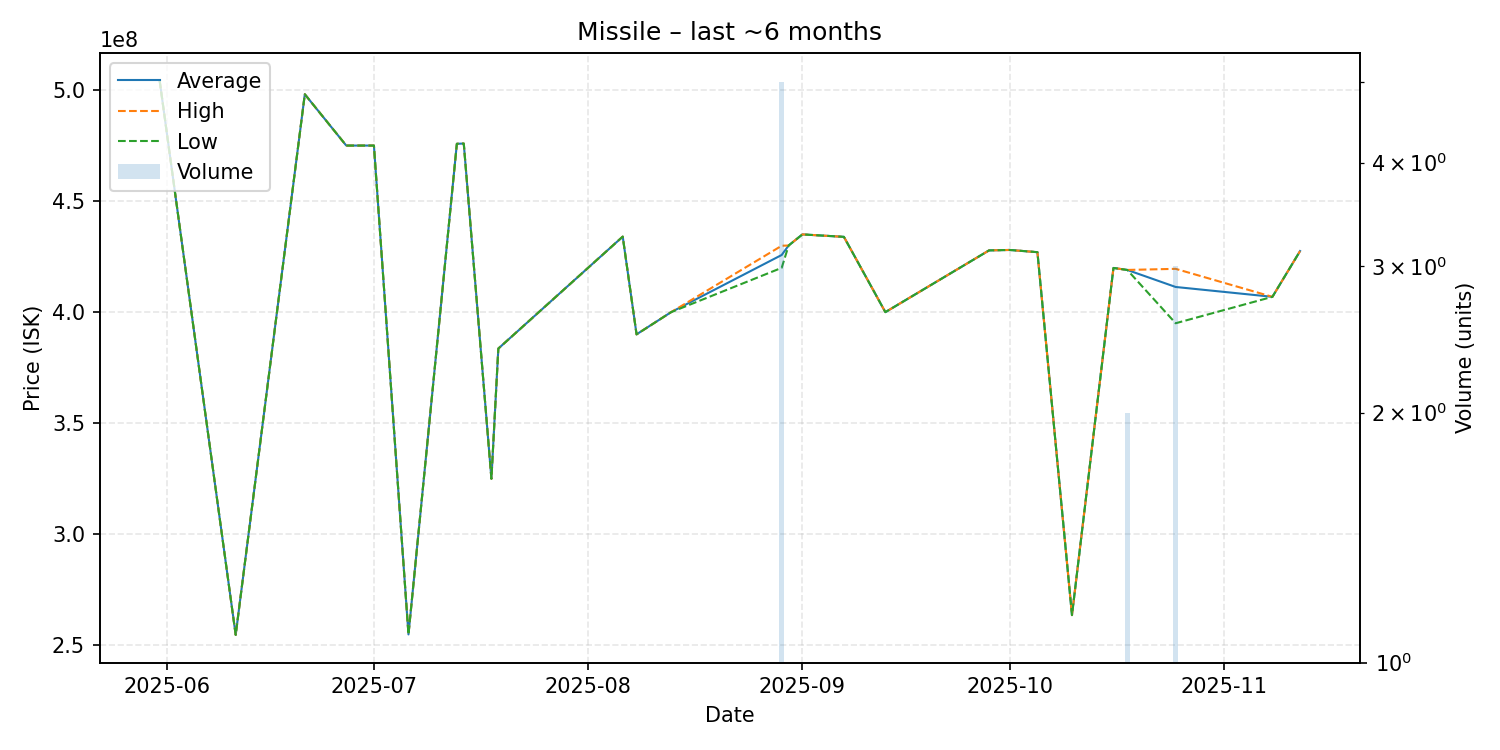

Source data for this figure (header and first rows):
date, average, highest, lowest, order_count, volume
2025-05-31, 504200000, 504200000, 504200000, 1, 1
2025-06-11, 254700000, 254700000, 254700000, 1, 1
2025-06-21, 498100000, 498100000, 498100000, 1, 1
2025-06-27, 475000000, 475000000, 475000000, 1, 1
2025-07-01, 475000000, 475000000, 475000000, 1, 1
2025-07-06, 254900000, 254900000, 254900000, 1, 1
2025-07-13, 475800000, 475800000, 475800000, 1, 1
2025-07-14, 475900000, 475900000, 475900000, 1, 1
2025-07-18, 325000000, 325000000, 325000000, 1, 1
2025-07-19, 383600000, 383600000, 383600000, 1, 1
2025-08-06, 434000000, 434000000, 434000000, 1, 1
2025-08-08, 390000000, 390000000, 390000000, 1, 1
2025-08-13, 400000000, 400000000, 400000000, 1, 1
2025-08-29, 425740000, 429900000, 419950000, 5, 5
2025-08-30, 430000000, 430000000, 430000000, 1, 1
2025-09-01, 435000000, 435000000, 435000000, 1, 1
2025-09-07, 433900000, 433900000, 433900000, 1, 1
2025-09-13, 400000000, 400000000, 400000000, 1, 1
2025-09-28, 427800000, 427800000, 427800000, 1, 1
2025-10-01, 428000000, 428000000, 428000000, 1, 1
2025-10-05, 427000000, 427000000, 427000000, 1, 1
2025-10-10, 263600000, 263600000, 263600000, 1, 1
2025-10-16, 419900000, 419900000, 419900000, 1, 1
2025-10-18, 419000000, 419000000, 419000000, 1, 2
2025-10-25, 411333333, 419500000, 395000000, 3, 3
2025-11-08, 406900000, 406900000, 406900000, 1, 1
2025-11-12, 427500000, 427500000, 427500000, 1, 1
